Run: headless pygame with SDL's dummy video driver; simulated clock (each Clock.tick advances the game by its frame time, no real sleeping); random seed 0; keys injected as events and as key.get_pressed() state; mouse plan: one left click at the window centre at the start of phase 2, then a move to the lower-right quarter at the start of phase 3.
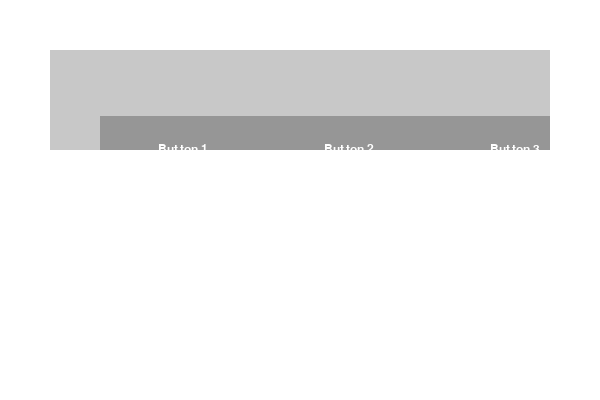
Frame 1 of 4 · flips 1–60 · no input
Frame 2 of 4 · flips 61–180 · clicked the window centre · tapped SPACE, RETURN · held RIGHT (→), D · screen unchanged from frame 1, image omitted
Frame 3 of 4 · flips 181–300 · moved the mouse to the lower-right quarter · held DOWN (↓), S · screen unchanged from frame 2, image omitted
Frame 4 of 4 · flips 301–420 · held LEFT (←), A, UP (↑), W · screen unchanged from frame 3, image omitted

The pygame program that drew these frames:

import pygame

pygame.init()

# 设置窗口大小和标题
win_width, win_height = 600, 400
screen = pygame.display.set_mode((win_width, win_height))
pygame.display.set_caption("Panel with Buttons Demo")

# 定义颜色和字体
bg_color = (255, 255, 255)
panel_color = (200, 200, 200)
button_color = (150, 150, 150)
active_button_color = (100, 100, 100)
font = pygame.font.SysFont('Helvetica', 18)

# 定义按钮列表和点击事件
buttons = [
    {'label': 'Button 1', 'rect': None, 'callback': lambda: print('Button 1 clicked!')},
    {'label': 'Button 2', 'rect': None, 'callback': lambda: print('Button 2 clicked!')},
    {'label': 'Button 3', 'rect': None, 'callback': lambda: print('Button 3 clicked!')}
]

# 定义面板位置和大小
panel_rect = pygame.Rect(50, 50, 500, 100)

# 利用文字渲染器计算按钮位置和大小
button_width = panel_rect.width // len(buttons)
button_height = panel_rect.height * 2 // 3
for i, button in enumerate(buttons):
    button_surface = font.render(button['label'], True, (0, 0, 0))
    button_rect = pygame.Rect(panel_rect.x + i * button_width, panel_rect.y + panel_rect.height // 6,
                              button_width, button_height)
    button['rect'] = button_rect

# 定义面板是否可拖动的标志
panel_dragging = False
panel_offset_x = 0
panel_offset_y = 0

# 创建面板 Surface，并在其中绘制按钮
panel_surface = pygame.Surface(panel_rect.size)
panel_surface.fill(panel_color)
for button in buttons:
    pygame.draw.rect(panel_surface, button_color, button['rect'])
    button_label = font.render(button['label'], True, (255, 255, 255))
    label_rect = button_label.get_rect(center=button['rect'].center)
    panel_surface.blit(button_label, label_rect)

# 在屏幕上绘制面板和按钮
screen.fill(bg_color)
screen.blit(panel_surface, panel_rect)

# 刷新屏幕
pygame.display.flip()

# 进入主循环
running = True
while running:
    for event in pygame.event.get():
        if event.type == pygame.QUIT:
            running = False
        elif event.type == pygame.MOUSEBUTTONDOWN:
            # 检查是否点击在面板上
            if panel_rect.collidepoint(event.pos):
                if all(not button['rect'].collidepoint(event.pos) for button in buttons):
                    panel_dragging = True
                    # 计算面板的偏移量，使鼠标与面板中心对齐
                    panel_offset_x = event.pos[0] - panel_rect.centerx
                    panel_offset_y = event.pos[1] - panel_rect.centery
                else:
                    # 触发相应按钮的点击事件
                    for button in buttons:
                        if button['rect'].collidepoint(event.pos):
                            button['callback']()
                            break
        elif event.type == pygame.MOUSEBUTTONUP:
            panel_dragging = False
        elif event.type == pygame.MOUSEMOTION and panel_dragging:
            # 移动面板位置
            panel_rect.centerx = event.pos[0] - panel_offset_x
            panel_rect.centery = event.pos[1] - panel_offset_y

    # 重新绘制面板和按钮
    panel_surface.fill(panel_color)
    for button in buttons:
        if button['rect'].collidepoint(pygame.mouse.get_pos()):
            pygame.draw.rect(panel_surface, active_button_color, button['rect'])
        else:
            pygame.draw.rect(panel_surface, button_color, button['rect'])
        button_label = font.render(button['label'], True, (255, 255, 255))
        label_rect = button_label.get_rect(center=button['rect'].center)
        panel_surface.blit(button_label, label_rect)
    screen.fill(bg_color)
    screen.blit(panel_surface, panel_rect)

    # 刷新屏幕
    pygame.display.flip()

# 退出 Pygame
pygame.quit()
